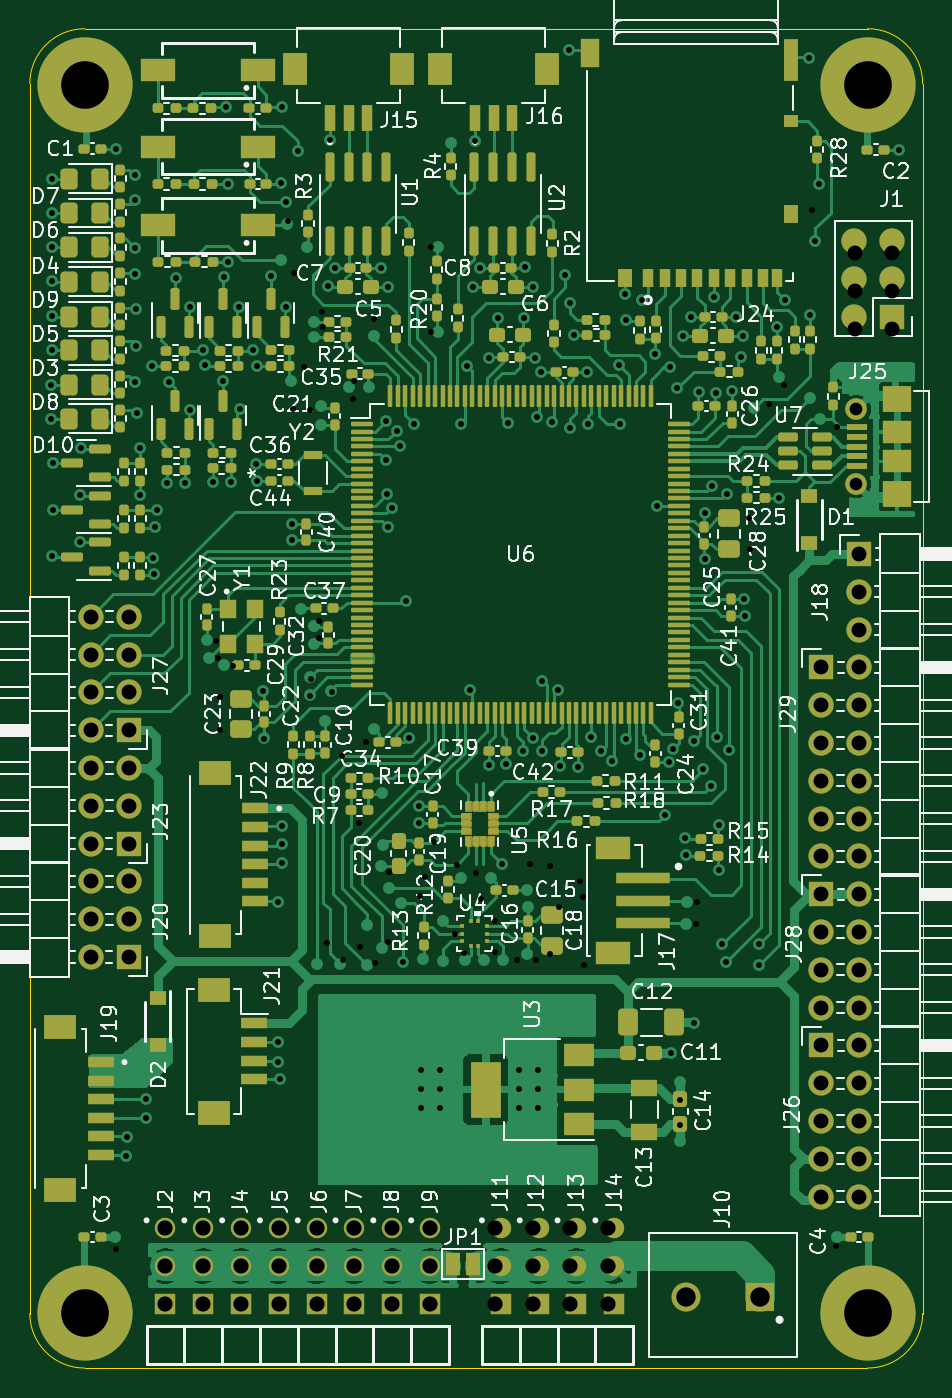
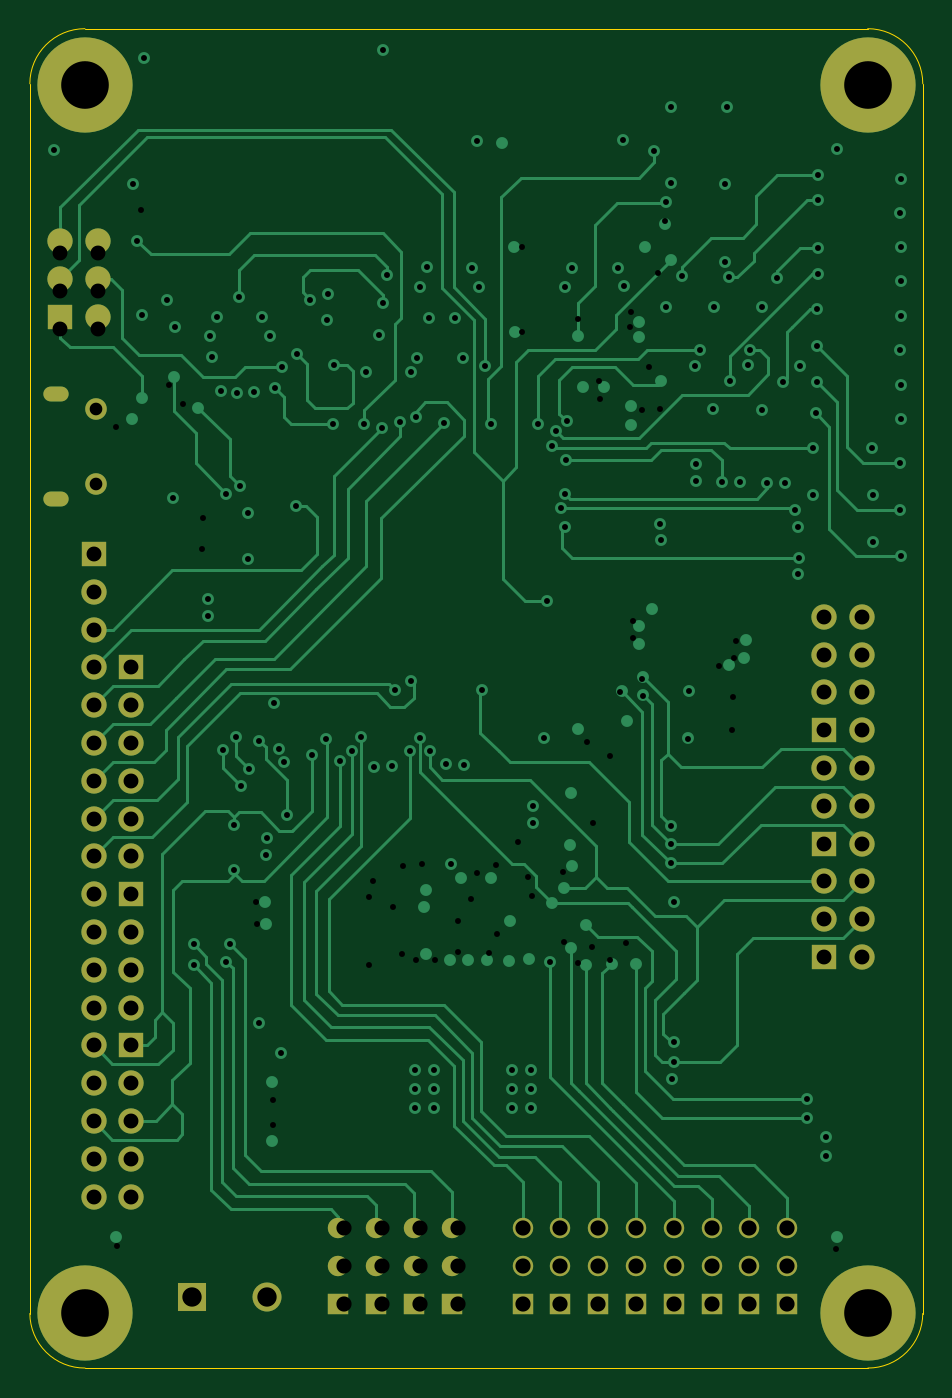
Circuit board: 8 layer files. Board 60.0 x 90.0 mm.
- bottom_copper: Drone FCC-B_Cu.gbl (45591 bytes)
- bottom_mask: Drone FCC-B_Mask.gbs (4618 bytes)
- bottom_silk: Drone FCC-B_Silkscreen.gbo (549 bytes)
- outline: Drone FCC-Edge_Cuts.gm1 (1102 bytes)
- top_copper: Drone FCC-F_Cu.gtl (183288 bytes)
- top_mask: Drone FCC-F_Mask.gts (97219 bytes)
- top_silk: Drone FCC-F_Silkscreen.gto (137418 bytes)
- drill: Drone FCC-PTH.drl (5196 bytes)

=== bottom_copper: Drone FCC-B_Cu.gbl (45591 bytes, source omitted) ===
=== bottom_mask: Drone FCC-B_Mask.gbs ===
G04 #@! TF.GenerationSoftware,KiCad,Pcbnew,6.0.11-2627ca5db0~126~ubuntu22.04.1*
G04 #@! TF.CreationDate,2023-09-19T13:50:51-03:00*
G04 #@! TF.ProjectId,Drone FCC,44726f6e-6520-4464-9343-2e6b69636164,rev?*
G04 #@! TF.SameCoordinates,Original*
G04 #@! TF.FileFunction,Soldermask,Bot*
G04 #@! TF.FilePolarity,Negative*
%FSLAX46Y46*%
G04 Gerber Fmt 4.6, Leading zero omitted, Abs format (unit mm)*
G04 Created by KiCad (PCBNEW 6.0.11-2627ca5db0~126~ubuntu22.04.1) date 2023-09-19 13:50:51*
%MOMM*%
%LPD*%
G01*
G04 APERTURE LIST*
%ADD10C,1.370000*%
%ADD11R,1.370000X1.370000*%
%ADD12R,1.700000X1.700000*%
%ADD13O,1.700000X1.700000*%
%ADD14C,6.400000*%
%ADD15C,3.600000*%
%ADD16R,1.950000X1.950000*%
%ADD17C,1.950000*%
%ADD18O,1.700000X1.000000*%
%ADD19C,1.450000*%
G04 APERTURE END LIST*
D10*
G04 #@! TO.C,J14*
X161798000Y-131215000D03*
X161798000Y-133755000D03*
D11*
X161798000Y-136295000D03*
G04 #@! TD*
D12*
G04 #@! TO.C,J20*
X129159000Y-112989600D03*
D13*
X126619000Y-112989600D03*
X129159000Y-110449600D03*
X126619000Y-110449600D03*
X129159000Y-107909600D03*
X126619000Y-107909600D03*
G04 #@! TD*
D12*
G04 #@! TO.C,J28*
X175706000Y-108767800D03*
D13*
X178246000Y-108767800D03*
X175706000Y-111307800D03*
X178246000Y-111307800D03*
X175706000Y-113847800D03*
X178246000Y-113847800D03*
X175706000Y-116387800D03*
X178246000Y-116387800D03*
G04 #@! TD*
D12*
G04 #@! TO.C,J23*
X129159000Y-105369600D03*
D13*
X126619000Y-105369600D03*
X129159000Y-102829600D03*
X126619000Y-102829600D03*
X129159000Y-100289600D03*
X126619000Y-100289600D03*
G04 #@! TD*
D10*
G04 #@! TO.C,J12*
X156718000Y-131215000D03*
X156718000Y-133755000D03*
D11*
X156718000Y-136295000D03*
G04 #@! TD*
D10*
G04 #@! TO.C,J9*
X149420900Y-131215600D03*
X149420900Y-133755600D03*
D11*
X149420900Y-136295600D03*
G04 #@! TD*
D10*
G04 #@! TO.C,J11*
X154178000Y-131215000D03*
X154178000Y-133755000D03*
D11*
X154178000Y-136295000D03*
G04 #@! TD*
D10*
G04 #@! TO.C,J7*
X144340900Y-131215600D03*
X144340900Y-133755600D03*
D11*
X144340900Y-136295600D03*
G04 #@! TD*
D12*
G04 #@! TO.C,J29*
X175706000Y-93527800D03*
D13*
X178246000Y-93527800D03*
X175706000Y-96067800D03*
X178246000Y-96067800D03*
X175706000Y-98607800D03*
X178246000Y-98607800D03*
X175706000Y-101147800D03*
X178246000Y-101147800D03*
X175706000Y-103687800D03*
X178246000Y-103687800D03*
X175706000Y-106227800D03*
X178246000Y-106227800D03*
G04 #@! TD*
D14*
G04 #@! TO.C,H2*
X178824400Y-54381400D03*
D15*
X178824400Y-54381400D03*
G04 #@! TD*
D12*
G04 #@! TO.C,J27*
X129159000Y-97749600D03*
D13*
X126619000Y-97749600D03*
X129159000Y-95209600D03*
X126619000Y-95209600D03*
X129159000Y-92669600D03*
X126619000Y-92669600D03*
X129159000Y-90129600D03*
X126619000Y-90129600D03*
G04 #@! TD*
D10*
G04 #@! TO.C,J2*
X131640900Y-131215600D03*
X131640900Y-133755600D03*
D11*
X131640900Y-136295600D03*
G04 #@! TD*
D16*
G04 #@! TO.C,J10*
X171605900Y-135865200D03*
D17*
X166605900Y-135865200D03*
G04 #@! TD*
D14*
G04 #@! TO.C,H1*
X126224400Y-54381400D03*
D15*
X126224400Y-54381400D03*
G04 #@! TD*
D12*
G04 #@! TO.C,J18*
X178246000Y-85907800D03*
D13*
X178246000Y-88447800D03*
X178246000Y-90987800D03*
G04 #@! TD*
D10*
G04 #@! TO.C,J4*
X136720900Y-131215600D03*
X136720900Y-133755600D03*
D11*
X136720900Y-136295600D03*
G04 #@! TD*
D10*
G04 #@! TO.C,J5*
X139260900Y-131215600D03*
X139260900Y-133755600D03*
D11*
X139260900Y-136295600D03*
G04 #@! TD*
D12*
G04 #@! TO.C,J26*
X175706000Y-118927800D03*
D13*
X178246000Y-118927800D03*
X175706000Y-121467800D03*
X178246000Y-121467800D03*
X175706000Y-124007800D03*
X178246000Y-124007800D03*
X175706000Y-126547800D03*
X178246000Y-126547800D03*
X175706000Y-129087800D03*
X178246000Y-129087800D03*
G04 #@! TD*
D15*
G04 #@! TO.C,H3*
X126224400Y-136880600D03*
D14*
X126224400Y-136880600D03*
G04 #@! TD*
D18*
G04 #@! TO.C,J25*
X180771800Y-75188000D03*
X180771800Y-82188000D03*
D19*
X178071800Y-76188000D03*
X178071800Y-81188000D03*
G04 #@! TD*
D10*
G04 #@! TO.C,J6*
X141800900Y-131215600D03*
X141800900Y-133755600D03*
D11*
X141800900Y-136295600D03*
G04 #@! TD*
D10*
G04 #@! TO.C,J3*
X134180900Y-131215600D03*
X134180900Y-133755600D03*
D11*
X134180900Y-136295600D03*
G04 #@! TD*
D14*
G04 #@! TO.C,H4*
X178824400Y-136880600D03*
D15*
X178824400Y-136880600D03*
G04 #@! TD*
D10*
G04 #@! TO.C,J8*
X146880900Y-131215600D03*
X146880900Y-133755600D03*
D11*
X146880900Y-136295600D03*
G04 #@! TD*
D12*
G04 #@! TO.C,J1*
X180472000Y-69962000D03*
D13*
X177932000Y-69962000D03*
X180472000Y-67422000D03*
X177932000Y-67422000D03*
X180472000Y-64882000D03*
X177932000Y-64882000D03*
G04 #@! TD*
D10*
G04 #@! TO.C,J13*
X159258000Y-131215000D03*
X159258000Y-133755000D03*
D11*
X159258000Y-136295000D03*
G04 #@! TD*
M02*

=== bottom_silk: Drone FCC-B_Silkscreen.gbo ===
G04 #@! TF.GenerationSoftware,KiCad,Pcbnew,6.0.11-2627ca5db0~126~ubuntu20.04.1*
G04 #@! TF.CreationDate,2023-09-04T21:17:00-03:00*
G04 #@! TF.ProjectId,Drone FCC,44726f6e-6520-4464-9343-2e6b69636164,rev?*
G04 #@! TF.SameCoordinates,Original*
G04 #@! TF.FileFunction,Legend,Bot*
G04 #@! TF.FilePolarity,Positive*
%FSLAX46Y46*%
G04 Gerber Fmt 4.6, Leading zero omitted, Abs format (unit mm)*
G04 Created by KiCad (PCBNEW 6.0.11-2627ca5db0~126~ubuntu20.04.1) date 2023-09-04 21:17:00*
%MOMM*%
%LPD*%
G01*
G04 APERTURE LIST*
G04 APERTURE END LIST*
M02*

=== outline: Drone FCC-Edge_Cuts.gm1 ===
G04 #@! TF.GenerationSoftware,KiCad,Pcbnew,6.0.11-2627ca5db0~126~ubuntu22.04.1*
G04 #@! TF.CreationDate,2023-09-19T13:50:51-03:00*
G04 #@! TF.ProjectId,Drone FCC,44726f6e-6520-4464-9343-2e6b69636164,rev?*
G04 #@! TF.SameCoordinates,Original*
G04 #@! TF.FileFunction,Profile,NP*
%FSLAX46Y46*%
G04 Gerber Fmt 4.6, Leading zero omitted, Abs format (unit mm)*
G04 Created by KiCad (PCBNEW 6.0.11-2627ca5db0~126~ubuntu22.04.1) date 2023-09-19 13:50:51*
%MOMM*%
%LPD*%
G01*
G04 APERTURE LIST*
G04 #@! TA.AperFunction,Profile*
%ADD10C,0.100000*%
G04 #@! TD*
G04 APERTURE END LIST*
D10*
X122524400Y-136943400D02*
G75*
G03*
X126212600Y-140609400I3677100J11100D01*
G01*
X178824400Y-50609400D02*
X126224400Y-50609400D01*
X126212600Y-140609400D02*
X178812600Y-140609400D01*
X126224400Y-50609400D02*
G75*
G03*
X122524400Y-54309400I0J-3700000D01*
G01*
X182524400Y-136943400D02*
X182524400Y-54309400D01*
X182524400Y-54309400D02*
G75*
G03*
X178824400Y-50609400I-3700000J0D01*
G01*
X178812600Y-140609400D02*
G75*
G03*
X182524400Y-136943400I22900J3688900D01*
G01*
X122524400Y-54309400D02*
X122524400Y-136943400D01*
M02*

=== top_copper: Drone FCC-F_Cu.gtl (183288 bytes, source omitted) ===
=== top_mask: Drone FCC-F_Mask.gts (97219 bytes, source omitted) ===
=== top_silk: Drone FCC-F_Silkscreen.gto (137418 bytes, source omitted) ===
=== drill: Drone FCC-PTH.drl ===
M48
INCH,TZ
T1C0.0157
T2C0.0236
T3C0.0335
T4C0.0394
T5C0.0402
T6C0.0512
T7C0.1260
%
G90
G05
T1
X48810Y-29340
X48810Y-30240
X48820Y-23890
X48820Y-25700
X48820Y-26610
X48820Y-27530
X48820Y-33880
X48830Y-24790
X48830Y-28415
X48840Y-31410
X48840Y-32660
X49560Y-32250
X49560Y-33510
X49580Y-31020
X50510Y-23100
X50523Y-52217
X50790Y-49750
X50800Y-49250
X51010Y-24460
X51010Y-25720
X51010Y-26420
X51020Y-23800
X51030Y-29270
X51040Y-27330
X51040Y-28310
X51070Y-30100
X51150Y-31030
X51150Y-32250
X51300Y-48250
X51300Y-48740
X51480Y-28840
X51510Y-33920
X51530Y-34350
X51550Y-33120
X51610Y-32660
X51870Y-31950
X51930Y-29270
X52100Y-26520
X52350Y-31950
X52480Y-30005
X52484Y-27281
X52810Y-28420
X52870Y-28830
X53080Y-31930
X53170Y-36118
X53220Y-36578
X53271Y-37614
X53281Y-38484
X53350Y-29250
X53370Y-26500
X53430Y-22000
X53470Y-26090
X53480Y-24040
X53550Y-31920
X53620Y-36778
X53764Y-27281
X53790Y-29985
X54140Y-28430
X54230Y-31440
X54240Y-31890
X54260Y-28840
X54416Y-37453
X54446Y-38703
X54620Y-26470
X54810Y-43030
X54810Y-46740
X54810Y-47250
X54860Y-47720
X54890Y-24020
X54900Y-22000
X54900Y-41010
X54900Y-41490
X54910Y-42000
X55020Y-24520
X55024Y-27291
X55060Y-25000
X55170Y-33460
X55180Y-33020
X55200Y-29990
X55240Y-26400
X55340Y-23170
X55480Y-28870
X55650Y-37580
X55660Y-30010
X55670Y-37140
X55900Y-35600
X55900Y-36050
X55970Y-27420
X55995Y-27820
X56100Y-44100
X56130Y-26740
X56170Y-22880
X56240Y-37470
X56310Y-26260
X56510Y-39160
X56520Y-44550
X56790Y-29733
X56810Y-29253
X56950Y-40950
X56980Y-44210
X57120Y-38790
X57350Y-27600
X57360Y-44630
X57520Y-26260
X57660Y-30300
X57670Y-31330
X57700Y-32230
X57710Y-26750
X57710Y-33110
X57720Y-44090
X57750Y-42230
X57810Y-32610
X57940Y-30560
X58040Y-30960
X58110Y-44620
X58190Y-35070
X58270Y-38680
X58410Y-30380
X58540Y-40500
X58540Y-40940
X58570Y-42870
X58600Y-47480
X58600Y-47980
X58600Y-48480
X58690Y-42380
X58840Y-27950
X58850Y-25690
X58940Y-41440
X59100Y-47480
X59100Y-47980
X59100Y-48480
X59500Y-43870
X59540Y-42050
X59650Y-30390
X59720Y-44370
X59807Y-28840
X59890Y-37420
X59970Y-26750
X60020Y-22890
X60030Y-42270
X60160Y-26250
X60180Y-42940
X60383Y-39396
X60390Y-28630
X60540Y-43540
X60540Y-44350
X60620Y-27570
X60720Y-42030
X60843Y-39386
X60895Y-30355
X61132Y-44572
X61170Y-47480
X61170Y-47980
X61170Y-48480
X61280Y-39040
X61310Y-27580
X61350Y-26240
X61480Y-42010
X61540Y-38680
X61550Y-26760
X61610Y-28630
X61632Y-44572
X61650Y-30210
X61670Y-47480
X61670Y-47980
X61670Y-48480
X61770Y-29010
X61790Y-37170
X61800Y-39040
X61990Y-42070
X62012Y-44392
X62060Y-30330
X62200Y-37420
X62242Y-43162
X62270Y-39430
X62410Y-26450
X62510Y-20490
X62530Y-27170
X62540Y-30480
X62630Y-28020
X62750Y-39450
X62790Y-42470
X62882Y-42901
X62892Y-44701
X62970Y-29020
X63010Y-30380
X63090Y-38660
X63350Y-39040
X63650Y-39310
X63820Y-28827
X63840Y-30380
X63980Y-26940
X64000Y-27630
X64018Y-38710
X64390Y-39150
X64440Y-27090
X64790Y-28540
X64830Y-32550
X65050Y-40730
X65138Y-39325
X65180Y-28880
X65210Y-47030
X65260Y-38970
X65370Y-29430
X65390Y-37767
X65430Y-48260
X65440Y-48920
X65520Y-28050
X65577Y-41340
X65605Y-41790
X65720Y-27540
X65800Y-38760
X65810Y-46220
X65860Y-43610
X65880Y-43020
X65940Y-29540
X66060Y-39510
X66090Y-32740
X66100Y-33950
X66270Y-39950
X66290Y-32030
X66330Y-27020
X66380Y-29560
X66410Y-38650
X66460Y-40980
X66460Y-42170
X66560Y-44150
X66660Y-44610
X66670Y-32230
X66740Y-39000
X66810Y-29520
X66910Y-27560
X67040Y-28600
X67100Y-28050
X67140Y-35010
X67150Y-35470
X67270Y-32880
X67300Y-33700
X67520Y-44150
X67520Y-44700
X67800Y-29850
X68010Y-27815
X68070Y-32350
X68190Y-29340
X68230Y-27100
X68850Y-20690
X68890Y-27490
X68920Y-24730
X69020Y-25530
X69120Y-24030
X69560Y-52130
X69590Y-30450
X71230Y-23140
T3
X70107Y-29995
X70107Y-31964
T4
X49850Y-35484
X49850Y-36484
X49850Y-37484
X49850Y-38484
X49850Y-39484
X49850Y-40484
X49850Y-41484
X49850Y-42484
X49850Y-43484
X49850Y-44484
X50850Y-35484
X50850Y-36484
X50850Y-37484
X50850Y-38484
X50850Y-39484
X50850Y-40484
X50850Y-41484
X50850Y-42484
X50850Y-43484
X50850Y-44484
X69176Y-36822
X69176Y-37822
X69176Y-38822
X69176Y-39822
X69176Y-40822
X69176Y-41822
X69176Y-42822
X69176Y-43822
X69176Y-44822
X69176Y-45822
X69176Y-46822
X69176Y-47822
X69176Y-48822
X69176Y-49822
X69176Y-50822
X70060Y-25864
X70060Y-26864
X70060Y-27864
X70176Y-33822
X70176Y-34822
X70176Y-35822
X70176Y-36822
X70176Y-37822
X70176Y-38822
X70176Y-39822
X70176Y-40822
X70176Y-41822
X70176Y-42822
X70176Y-43822
X70176Y-44822
X70176Y-45822
X70176Y-46822
X70176Y-47822
X70176Y-48822
X70176Y-49822
X70176Y-50822
X71060Y-25864
X71060Y-26864
X71060Y-27864
T5
X51827Y-51660
X51827Y-52660
X51827Y-53660
X52827Y-51660
X52827Y-52660
X52827Y-53660
X53827Y-51660
X53827Y-52660
X53827Y-53660
X54827Y-51660
X54827Y-52660
X54827Y-53660
X55827Y-51660
X55827Y-52660
X55827Y-53660
X56827Y-51660
X56827Y-52660
X56827Y-53660
X57827Y-51660
X57827Y-52660
X57827Y-53660
X58827Y-51660
X58827Y-52660
X58827Y-53660
X60540Y-51660
X60540Y-52660
X60540Y-53660
X61540Y-51660
X61540Y-52660
X61540Y-53660
X62540Y-51660
X62540Y-52660
X62540Y-53660
X63540Y-51660
X63540Y-52660
X63540Y-53660
T6
X65593Y-53490
X67561Y-53490
T7
X49695Y-21410
X49695Y-53890
X70403Y-21410
X70403Y-53890
T2
G00X71032Y-29602
M15
G01X71308Y-29602
M16
G05
G00X71032Y-32357
M15
G01X71308Y-32357
M16
G05
T0
M30
